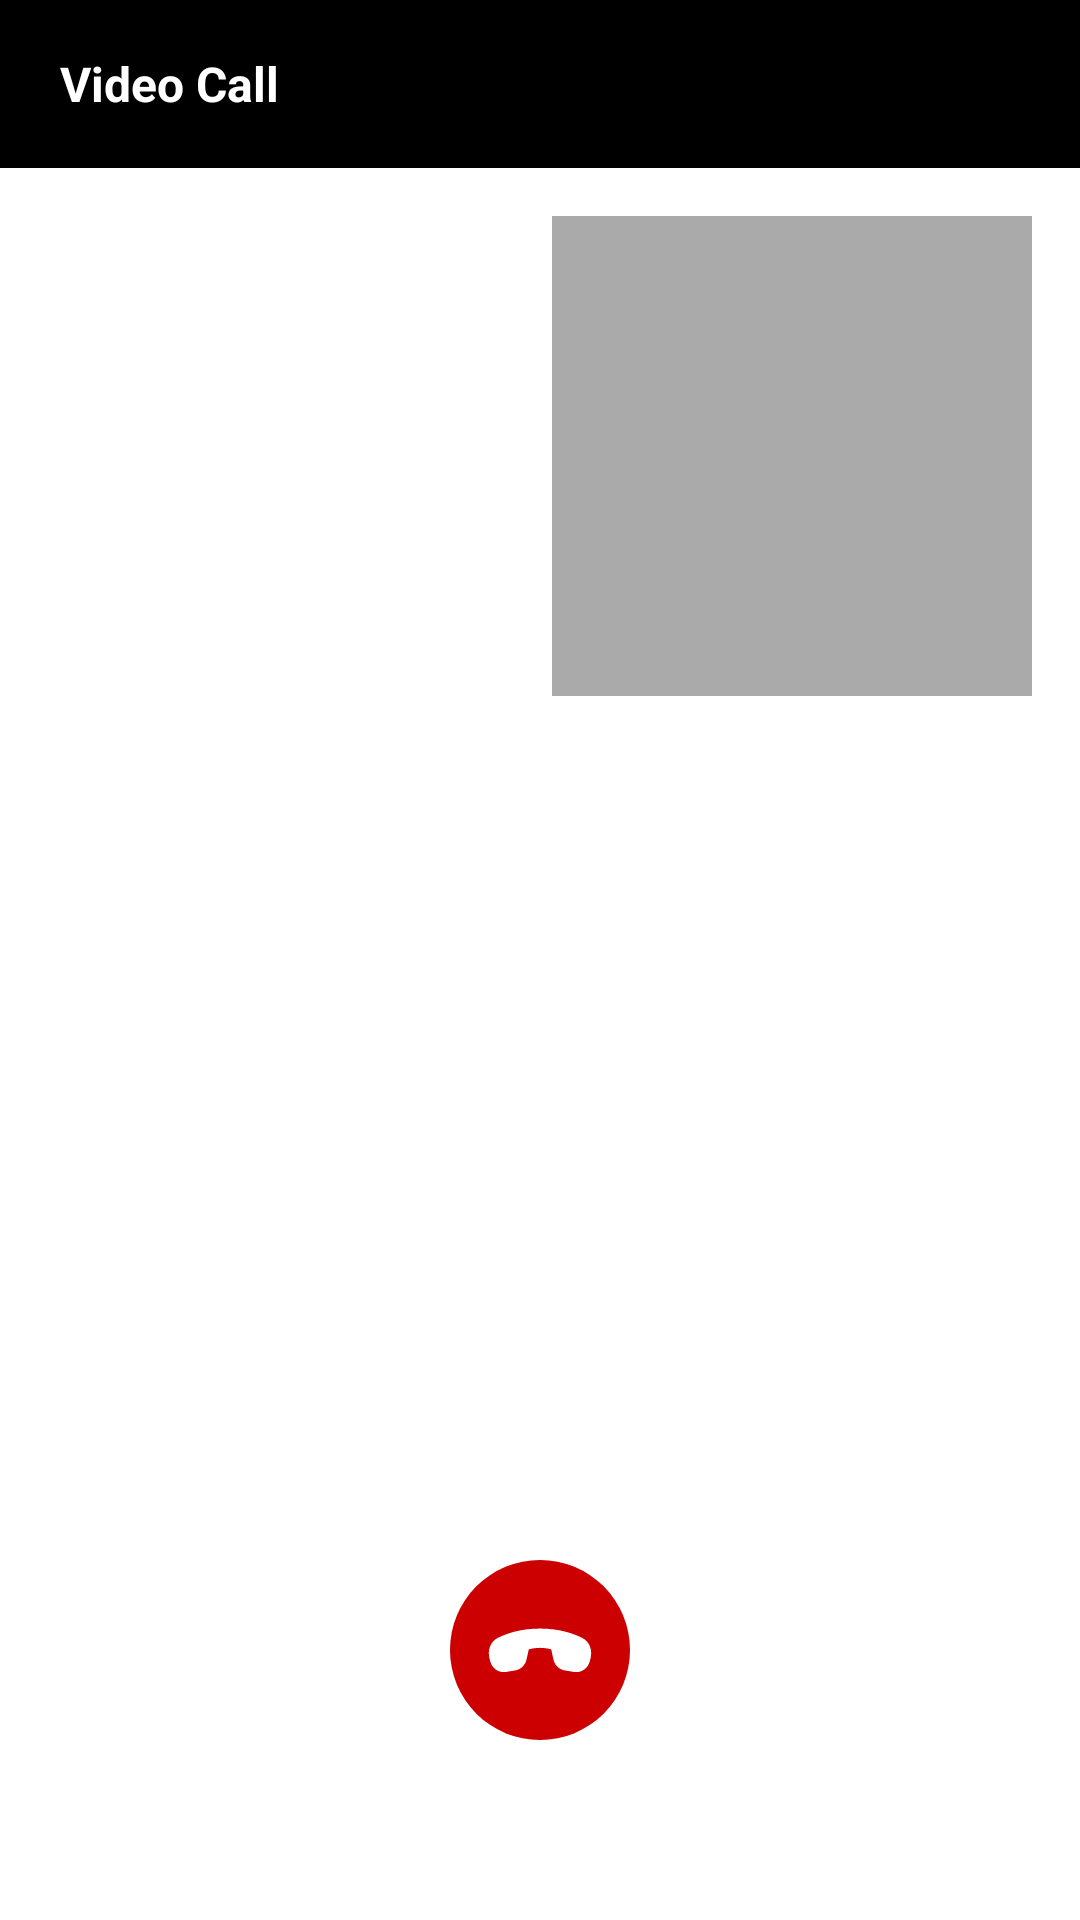

Android layout source for this screen:
<!-- AndroidManifest.xml: application theme Theme.VideoCallingApp -->
<!-- res/layout/activity_video_call.xml -->
<?xml version="1.0" encoding="utf-8"?>
<RelativeLayout xmlns:android="http://schemas.android.com/apk/res/android"
    xmlns:app="http://schemas.android.com/apk/res-auto"
    xmlns:tools="http://schemas.android.com/tools"
    android:layout_width="match_parent"
    android:layout_height="match_parent"
    tools:context=".ui.activity.VideoCallActivity">
    <com.google.android.material.appbar.AppBarLayout
        android:id="@+id/id_toolbar_container"
        android:layout_width="match_parent"
        android:layout_height="wrap_content"
        android:fitsSystemWindows="true"
        android:theme="@style/ThemeOverlay.AppCompat"
        app:elevation="0dp"
        app:layout_constraintEnd_toEndOf="parent"
        app:layout_constraintStart_toStartOf="parent"
        app:layout_constraintTop_toTopOf="parent">


        <androidx.appcompat.widget.Toolbar
            android:id="@+id/toolbar_main"
            android:layout_width="match_parent"
            android:layout_height="match_parent"
            android:background="@android:color/background_dark"
            app:contentInsetStart="0dp"
            app:layout_scrollFlags="scroll|enterAlways"
            app:popupTheme="@style/ThemeOverlay.AppCompat">

            <TextView
                android:layout_width="wrap_content"
                android:layout_height="wrap_content"
                android:text="Video Call"
                android:textStyle="bold"
                android:textSize="16dp"
                android:layout_marginStart="20dp"
                android:textColor="@android:color/primary_text_dark_nodisable" />

        </androidx.appcompat.widget.Toolbar>
    </com.google.android.material.appbar.AppBarLayout>

    <androidx.constraintlayout.widget.ConstraintLayout
        android:layout_width="match_parent"
        android:layout_height="match_parent"
        android:layout_below="@+id/id_toolbar_container">

        <FrameLayout
            android:id="@+id/local_video_view_container"
            android:layout_width="match_parent"
            android:layout_height="match_parent"
            android:background="@android:color/white"
            app:layout_constraintStart_toStartOf="parent" />

        <FrameLayout
            android:id="@+id/remote_video_view_container"
            android:layout_width="160dp"
            android:layout_height="160dp"
            android:layout_marginTop="16dp"
            android:layout_marginEnd="16dp"
            android:background="@android:color/darker_gray"
            app:layout_constraintEnd_toEndOf="parent"
            app:layout_constraintTop_toTopOf="parent" />

        <ImageView
            android:id="@+id/callEnd"
            android:layout_width="60dp"
            android:layout_height="60dp"
            android:padding="10dp"
            android:src="@drawable/ic_call_end"
            android:layout_marginBottom="60dp"
            android:background="@drawable/shape_circle"
            app:layout_constraintBottom_toBottomOf="parent"
            app:layout_constraintEnd_toEndOf="parent"
            app:layout_constraintStart_toStartOf="parent" />

    </androidx.constraintlayout.widget.ConstraintLayout>

</RelativeLayout>
<!-- resources referenced by this layout -->
<resources>
  <!-- drawable ic_call_end (drawable) -->
  <vector xmlns:android="http://schemas.android.com/apk/res/android"
      android:width="28dp"
      android:height="28dp"
      android:viewportWidth="28"
      android:viewportHeight="28">
    <path
        android:pathData="M17.1519,16.2663L16.6145,13.848C16.4799,13.8132 16.3153,13.7736 16.1266,13.7339C15.5657,13.6158 14.8074,13.5 13.9999,13.5C13.1924,13.5 12.434,13.6158 11.8731,13.7339C11.6845,13.7736 11.5199,13.8132 11.3853,13.848L10.8479,16.2663C10.5604,17.5597 9.5166,18.5492 8.2096,18.767L6.1016,19.1184C4.4564,19.3926 2.8707,18.3769 2.4318,16.7678L2.2258,16.0124C1.7282,14.188 2.3114,12.0975 4.1604,11.1699C6.1894,10.1519 9.4867,8.9983 13.9999,8.9983C18.5131,8.9983 21.8103,10.152 23.8393,11.1699C25.6883,12.0975 26.2715,14.188 25.774,16.0123L25.5679,16.7678C25.129,18.3769 23.5433,19.3926 21.8981,19.1184L19.7902,18.767C18.4832,18.5492 17.4393,17.5597 17.1519,16.2663Z"
        android:fillColor="#ffffff"/>
  </vector>
  <!-- drawable shape_circle (drawable) -->
  <?xml version="1.0" encoding="utf-8"?>
  <shape xmlns:android="http://schemas.android.com/apk/res/android"
      android:shape="oval">
      <solid android:color="@android:color/holo_red_dark" />
      <size
          android:width="200dp"
          android:height="200dp" />
      <corners android:radius="100dp" />
  </shape>
  <style name="Theme.VideoCallingApp" parent="Theme.MaterialComponents.DayNight.NoActionBar">
          
          <item name="colorPrimary">@color/purple_500</item>
          <item name="colorPrimaryVariant">@color/purple_700</item>
          <item name="colorOnPrimary">@color/white</item>
          
          <item name="colorSecondary">@color/teal_200</item>
          <item name="colorSecondaryVariant">@color/teal_700</item>
          <item name="colorOnSecondary">@color/black</item>
          
          <item name="android:statusBarColor" tools:targetApi="l">?attr/colorPrimaryVariant</item>
          
      </style>
  <color name="purple_500">#FF6200EE</color>
  <color name="purple_700">#FF3700B3</color>
  <color name="white">#FFFFFFFF</color>
  <color name="teal_200">#FF03DAC5</color>
  <color name="teal_700">#FF018786</color>
  <color name="black">#FF000000</color>
</resources>
